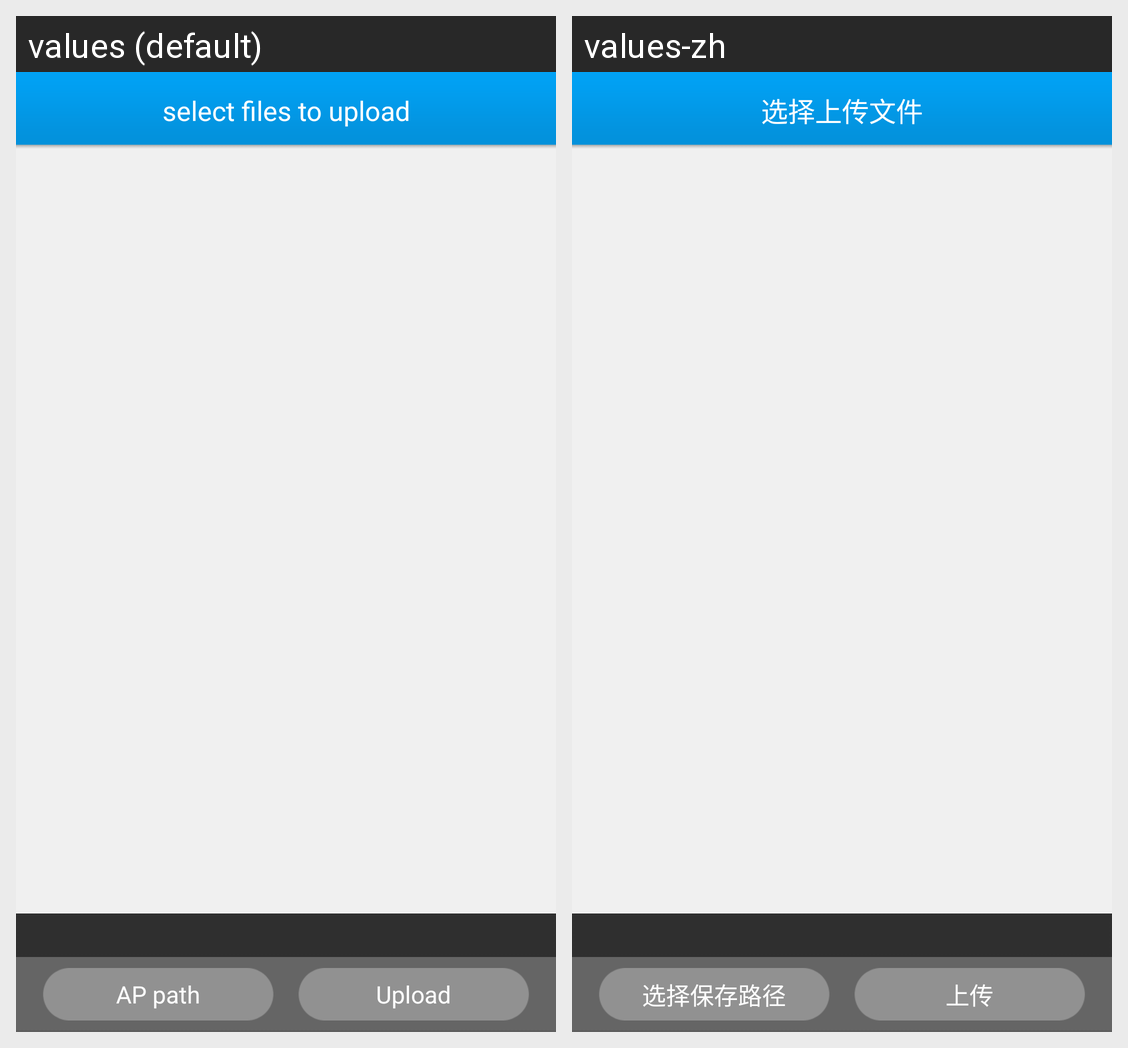

This grid shows one Android layout under two languages. Give, for every string resource on the screen, its name, the default text and each shown locale's text.
Android screen res/layout/activity_upload.xml rendered under 2 locales, left to right: values (default), values-zh. Device: Nexus 5 (rendered at 1080×1920; each locale shown at half size, 540×960, under a caption strip naming it); theme AppTheme.Translucent.
Strings drawn on this screen, with the default value and each locale's value (text and hints the layout hard-codes, and strings that could not be matched under every locale, appear in the picture but are not listed):

str_select_files_upload
  values: select files to upload
  values-zh: 选择上传文件

str_select_ap_save_path
  values: AP path
  values-zh: 选择保存路径

str_upload
  values: Upload
  values-zh: 上传
